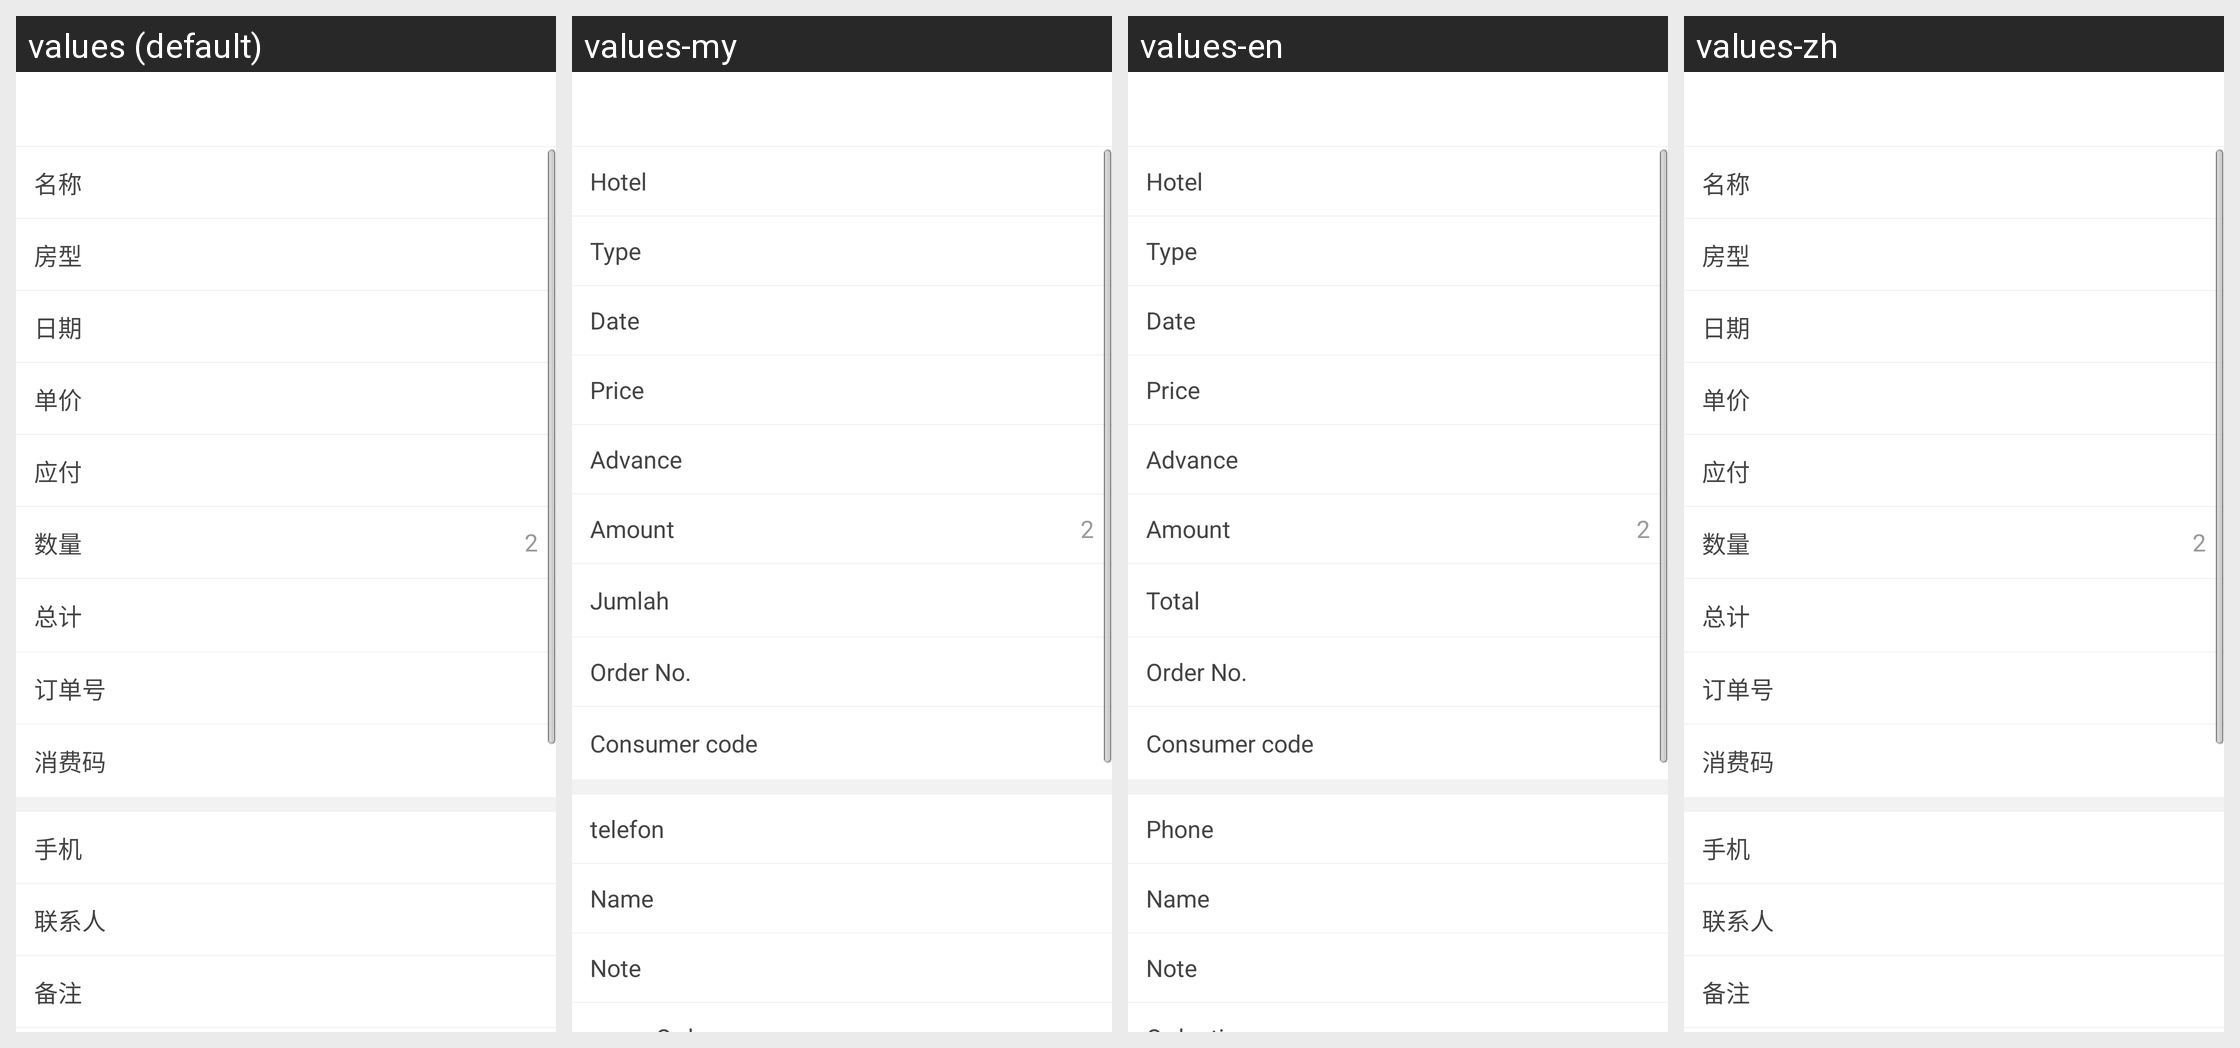

Translations of the strings shown on this Android screen, per locale in the grid:
Android screen res/layout/activity_grogshop_pay.xml rendered under 4 locales, left to right: values (default), values-my, values-en, values-zh. Device: Nexus 5 (rendered at 1080×1920; each locale shown at half size, 540×960, under a caption strip naming it); theme AppTheme.
Strings drawn on this screen, with the default value and each locale's value (text and hints the layout hard-codes, and strings that could not be matched under every locale, appear in the picture but are not listed):

grogshop_pay_name
  values: 名称
  values-my: Hotel
  values-en: Hotel
  values-zh: 名称

grogshop_pay_type
  values: 房型
  values-my: Type
  values-en: Type
  values-zh: 房型

grogshop_pay_date
  values: 日期
  values-my: Date
  values-en: Date
  values-zh: 日期

grogshop_pay_unit_price
  values: 单价
  values-my: Price
  values-en: Price
  values-zh: 单价

grogshop_pay_pay
  values: 应付
  values-my: Advance
  values-en: Advance
  values-zh: 应付

grogshop_pay_count
  values: 数量
  values-my: Amount
  values-en: Amount
  values-zh: 数量

grogshop_pay_total
  values: 总计
  values-my: Jumlah
  values-en: Total
  values-zh: 总计

grogshop_pay_order_number
  values: 订单号
  values-my: Order No.
  values-en: Order No.
  values-zh: 订单号

grogshop_pay_consumption_code
  values: 消费码
  values-my: Consumer code
  values-en: Consumer code
  values-zh: 消费码

grogshop_pay_phone
  values: 手机
  values-my: telefon
  values-en: Phone
  values-zh: 手机

grogshop_pay_linkman
  values: 联系人
  values-my: Name
  values-en: Name
  values-zh: 联系人

grogshop_pay_remark
  values: 备注
  values-my: Note
  values-en: Note
  values-zh: 备注
